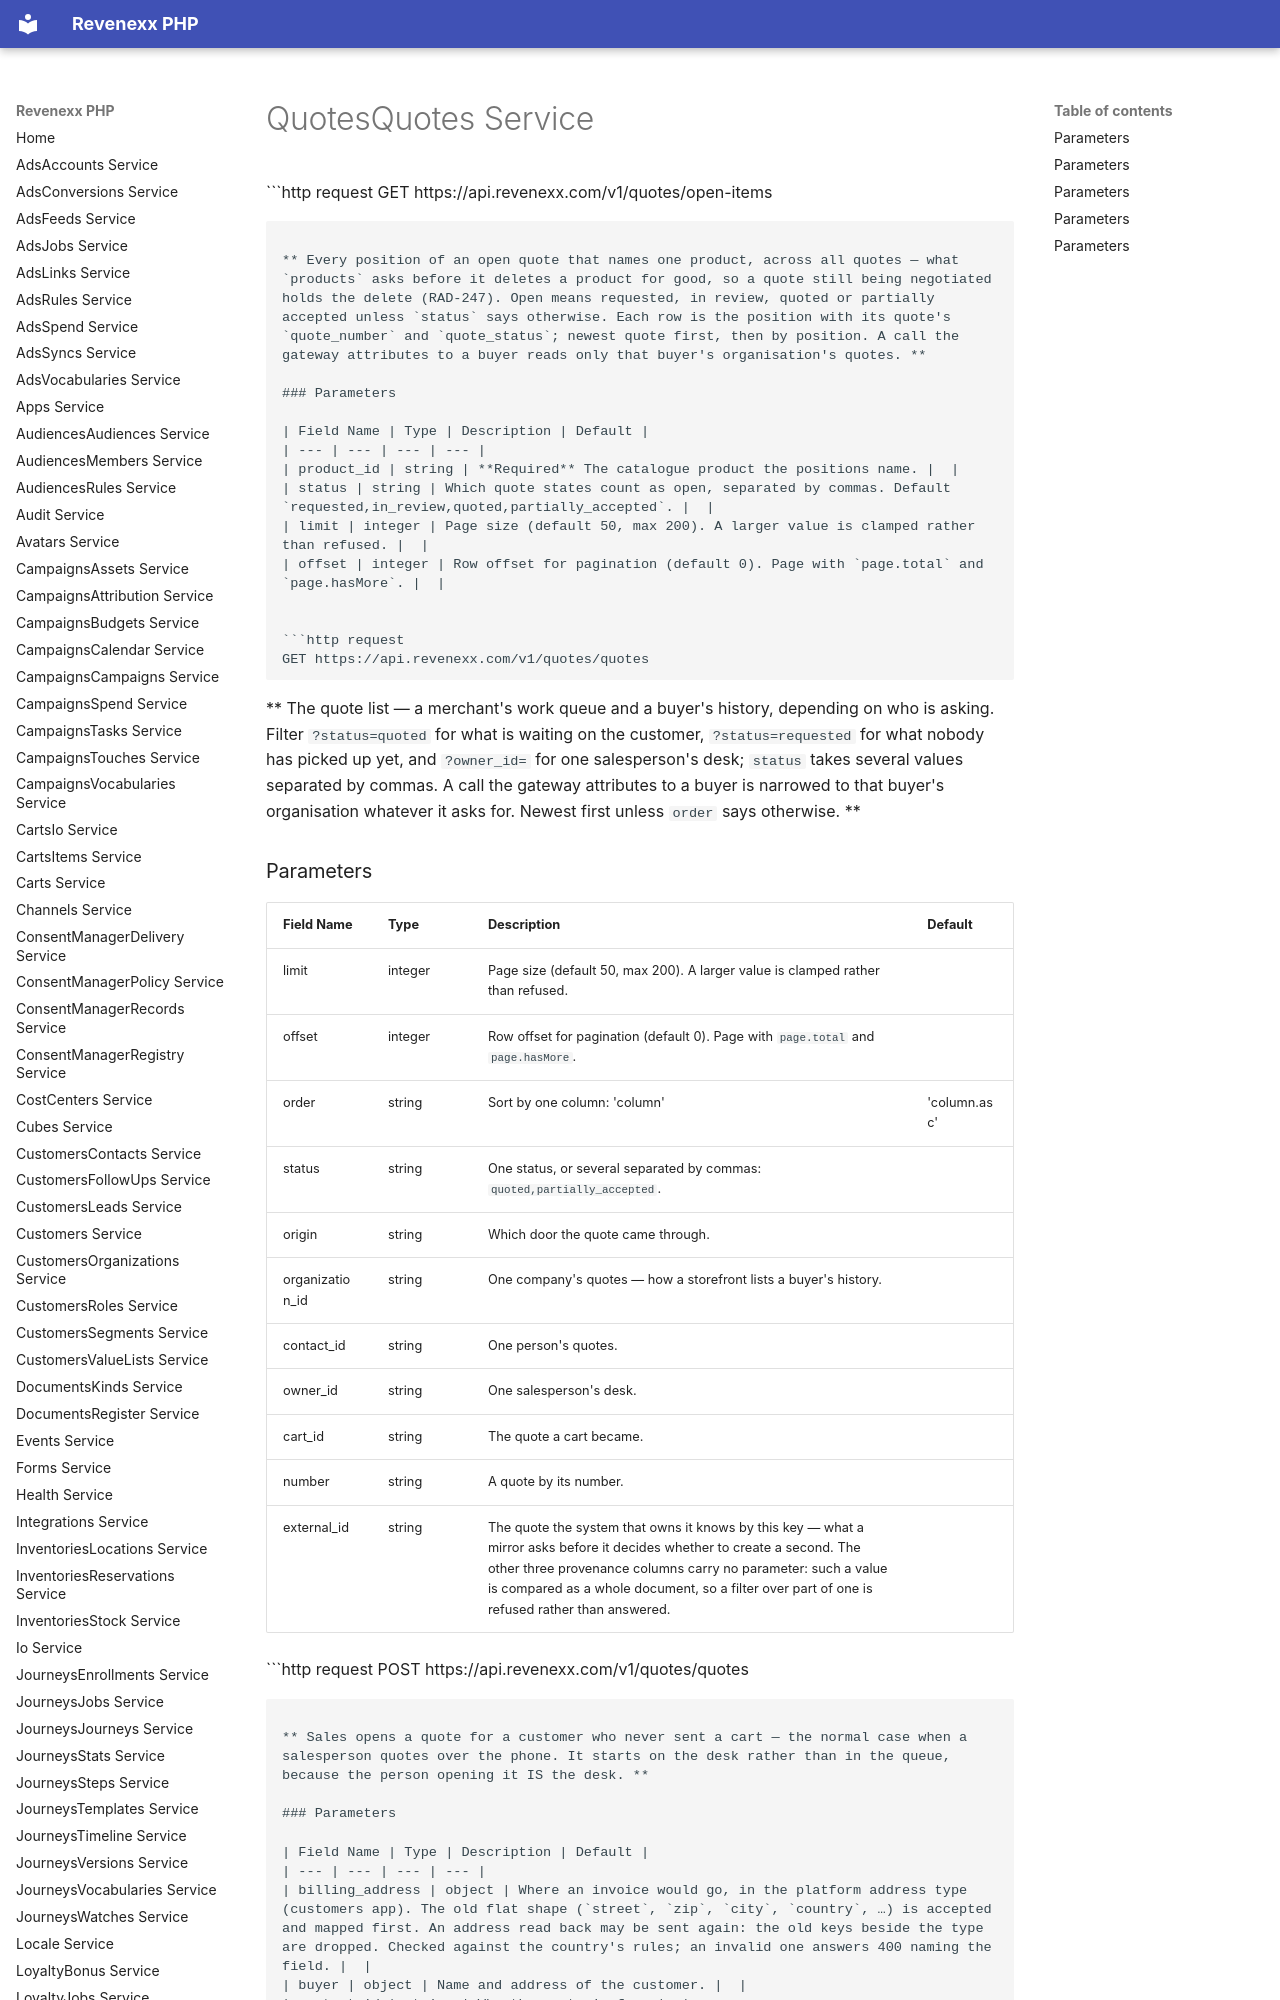

repository: revenexx-sdks/php · page: quotes.quotes/index.html · generator: mkdocs

# QuotesQuotes Service


```http request
GET https://api.revenexx.com/v1/quotes/open-items
```

** Every position of an open quote that names one product, across all quotes — what `products` asks before it deletes a product for good, so a quote still being negotiated holds the delete (RAD-247). Open means requested, in review, quoted or partially accepted unless `status` says otherwise. Each row is the position with its quote's `quote_number` and `quote_status`; newest quote first, then by position. A call the gateway attributes to a buyer reads only that buyer's organisation's quotes. **

### Parameters

| Field Name | Type | Description | Default |
| --- | --- | --- | --- |
| product_id | string | **Required** The catalogue product the positions name. |  |
| status | string | Which quote states count as open, separated by commas. Default `requested,in_review,quoted,partially_accepted`. |  |
| limit | integer | Page size (default 50, max 200). A larger value is clamped rather than refused. |  |
| offset | integer | Row offset for pagination (default 0). Page with `page.total` and `page.hasMore`. |  |


```http request
GET https://api.revenexx.com/v1/quotes/quotes
```

** The quote list — a merchant's work queue and a buyer's history, depending on who is asking. Filter `?status=quoted` for what is waiting on the customer, `?status=requested` for what nobody has picked up yet, and `?owner_id=` for one salesperson's desk; `status` takes several values separated by commas. A call the gateway attributes to a buyer is narrowed to that buyer's organisation whatever it asks for. Newest first unless `order` says otherwise. **

### Parameters

| Field Name | Type | Description | Default |
| --- | --- | --- | --- |
| limit | integer | Page size (default 50, max 200). A larger value is clamped rather than refused. |  |
| offset | integer | Row offset for pagination (default 0). Page with `page.total` and `page.hasMore`. |  |
| order | string | Sort by one column: 'column' | 'column.asc' | 'column.desc'. The column has to be one this entity has. |  |
| status | string | One status, or several separated by commas: `quoted,partially_accepted`. |  |
| origin | string | Which door the quote came through. |  |
| organization_id | string | One company's quotes — how a storefront lists a buyer's history. |  |
| contact_id | string | One person's quotes. |  |
| owner_id | string | One salesperson's desk. |  |
| cart_id | string | The quote a cart became. |  |
| number | string | A quote by its number. |  |
| external_id | string | The quote the system that owns it knows by this key — what a mirror asks before it decides whether to create a second. The other three provenance columns carry no parameter: such a value is compared as a whole document, so a filter over part of one is refused rather than answered. |  |


```http request
POST https://api.revenexx.com/v1/quotes/quotes
```

** Sales opens a quote for a customer who never sent a cart — the normal case when a salesperson quotes over the phone. It starts on the desk rather than in the queue, because the person opening it IS the desk. **
